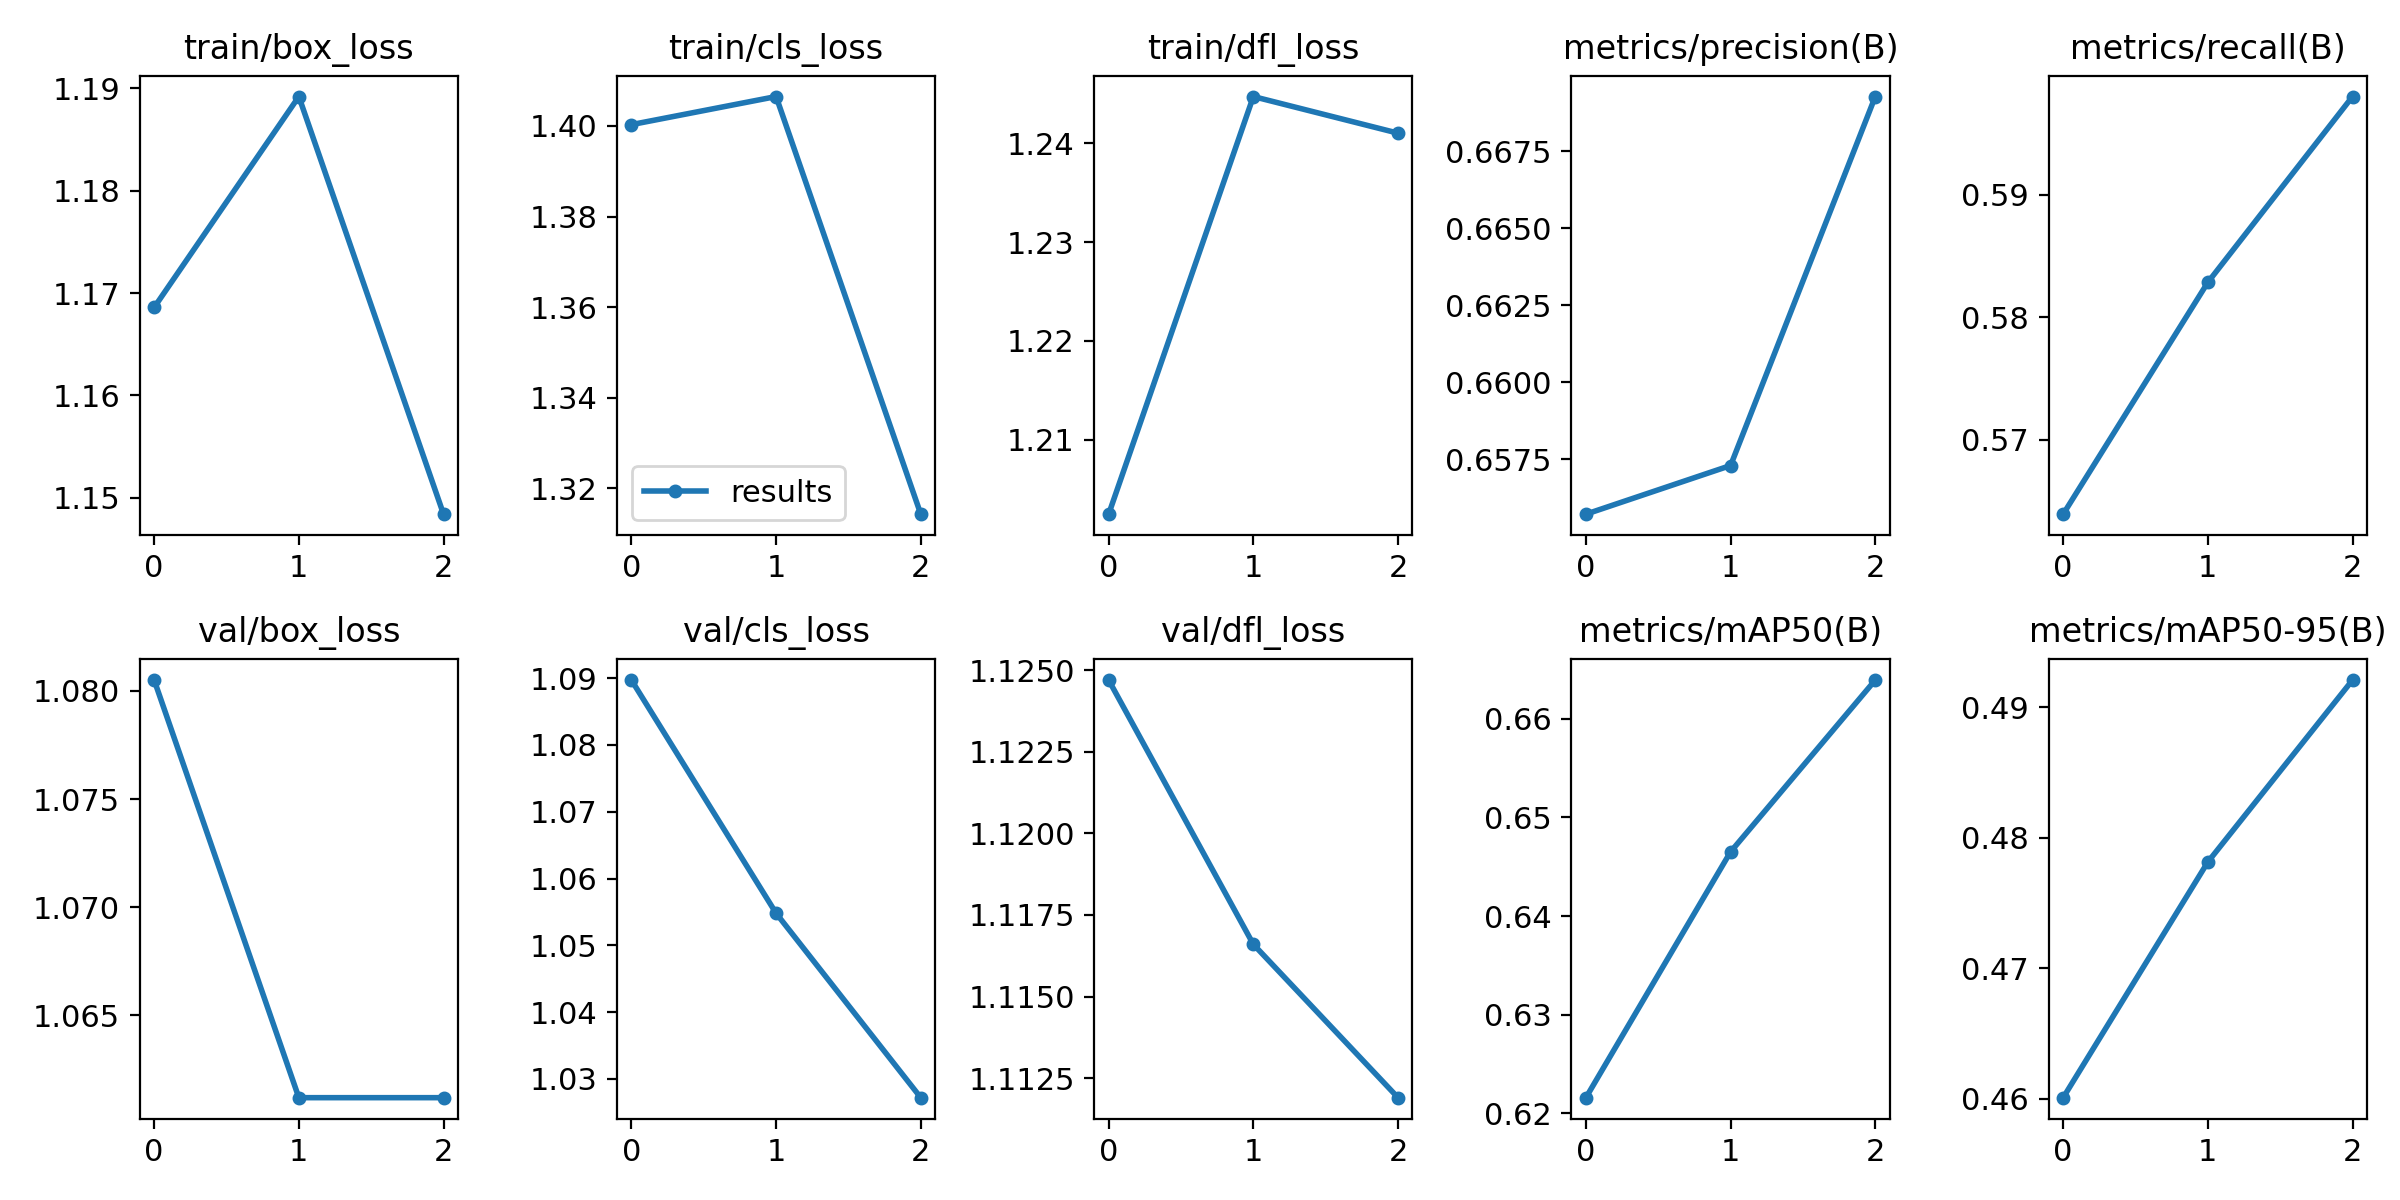

The file beside this chart, header and first rows:
epoch, train/box_loss, train/cls_loss, train/dfl_loss, metrics/precision(B), metrics/recall(B), metrics/mAP50(B), metrics/mAP50-95(B), val/box_loss, val/cls_loss, val/dfl_loss, lr/pg0, lr/pg1, lr/pg2
0, 1.169, 1.4, 1.202, 0.6557, 0.5639, 0.6216, 0.4601, 1.081, 1.09, 1.125, 0.0937, 0.0007, 0.0007
1, 1.189, 1.407, 1.245, 0.6573, 0.5829, 0.6465, 0.4781, 1.061, 1.055, 1.117, 0.086, 0.001005, 0.001005
2, 1.148, 1.314, 1.241, 0.6693, 0.598, 0.6639, 0.4921, 1.061, 1.027, 1.112, 0.07778, 0.000782, 0.000782
